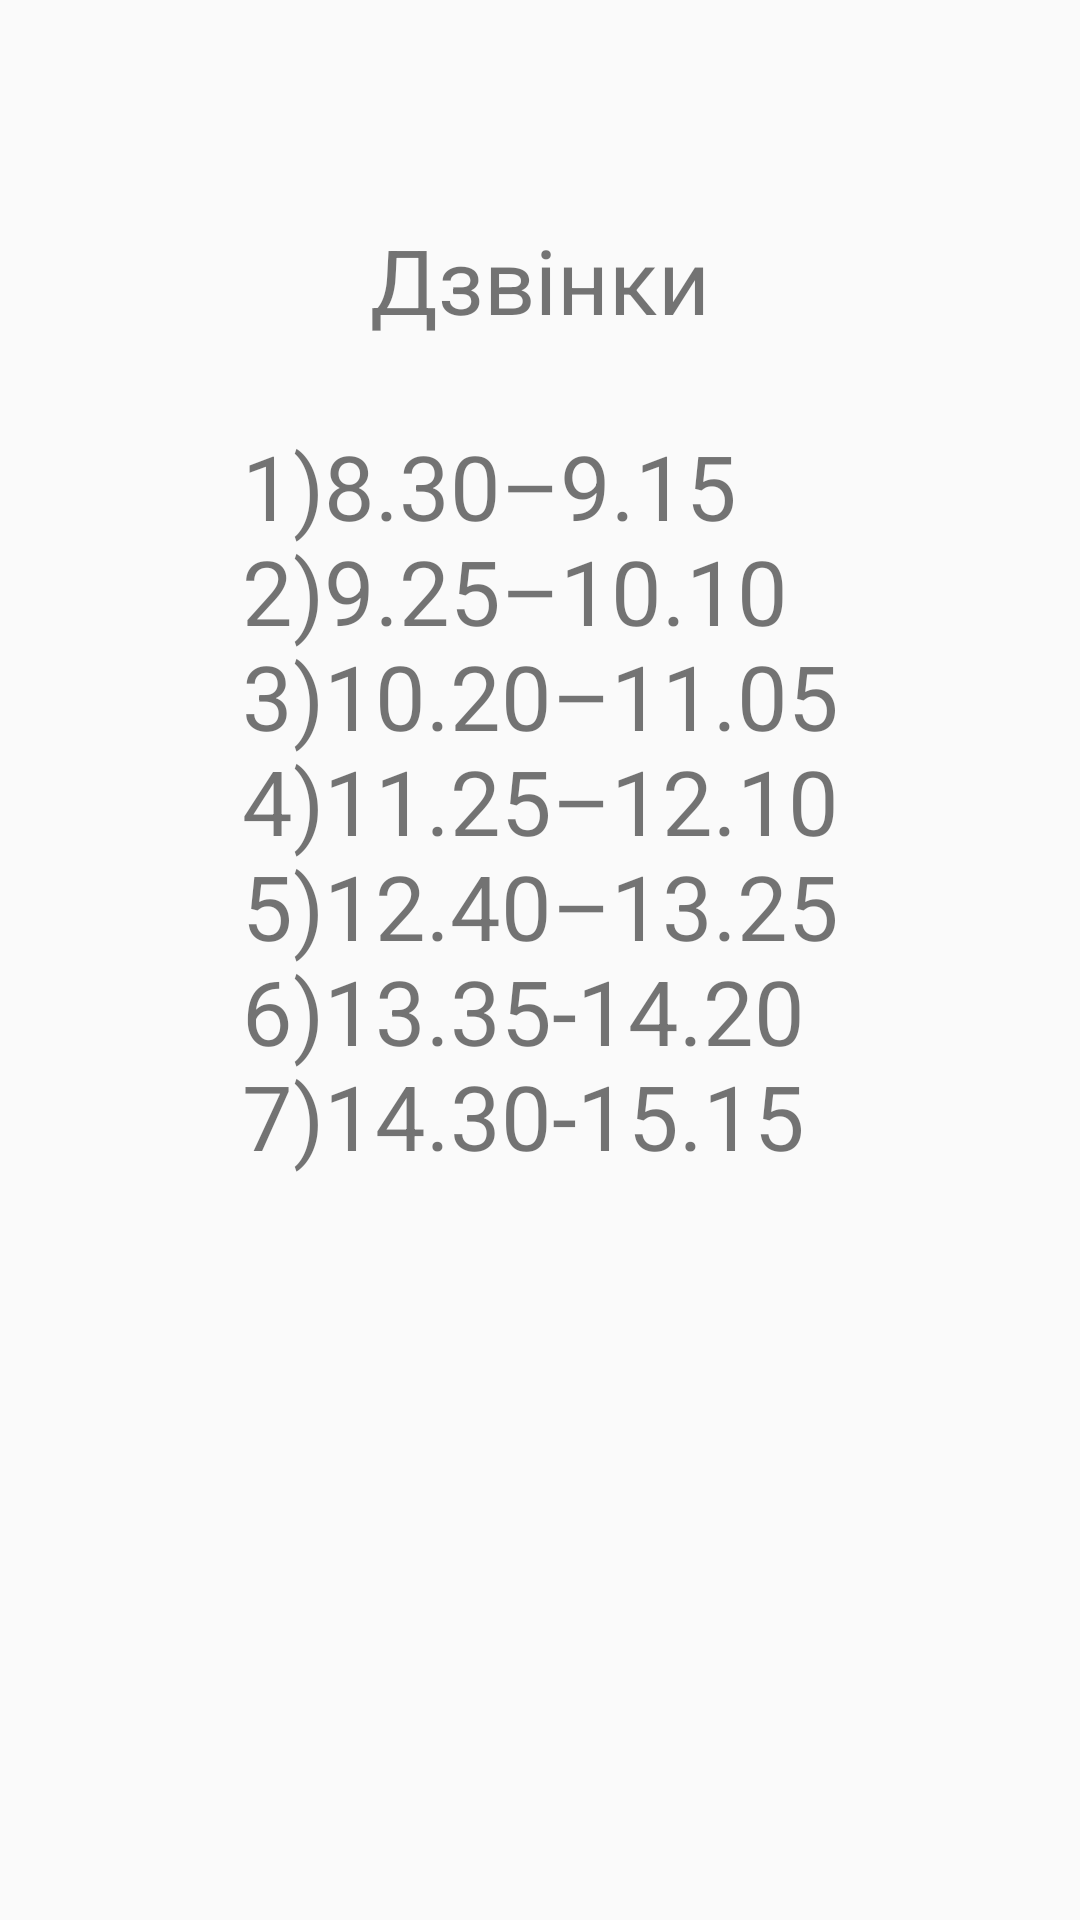

Layout XML and referenced resources for this Android screen:
<!-- AndroidManifest.xml: application theme AppTheme -->
<!-- res/layout/activity_main7.xml -->
<?xml version="1.0" encoding="utf-8"?>
<androidx.constraintlayout.widget.ConstraintLayout xmlns:android="http://schemas.android.com/apk/res/android"
    xmlns:app="http://schemas.android.com/apk/res-auto"
    xmlns:tools="http://schemas.android.com/tools"
    android:layout_width="match_parent"
    android:layout_height="match_parent"
    tools:context=".MainActivity6">

    <TextView
        android:id="@+id/textView12"
        android:layout_width="wrap_content"
        android:layout_height="wrap_content"
        android:layout_marginTop="50dp"
        android:layout_marginBottom="504dp"
        android:text="@string/time"
        android:textSize="30sp"
        app:layout_constraintBottom_toBottomOf="parent"
        app:layout_constraintEnd_toEndOf="parent"
        app:layout_constraintStart_toStartOf="parent"
        app:layout_constraintTop_toTopOf="parent" />

    <TextView
        android:id="@+id/textView13"
        android:layout_width="wrap_content"
        android:layout_height="wrap_content"
        android:layout_marginStart="1dp"
        android:layout_marginEnd="1dp"
        android:layout_marginBottom="248dp"
        android:text="@string/time1"
        android:textSize="30sp"
        app:layout_constraintBottom_toBottomOf="parent"
        app:layout_constraintEnd_toEndOf="parent"
        app:layout_constraintStart_toStartOf="parent" />
</androidx.constraintlayout.widget.ConstraintLayout>
<!-- resources referenced by this layout -->
<resources>
  <string name="time">Дзвінки</string>
  <string name="time1">1)8.30–9.15\n2)9.25–10.10\n3)10.20–11.05\n4)11.25–12.10\n5)12.40–13.25\n6)13.35-14.20\n7)14.30-15.15</string>
  <style name="AppTheme" parent="Theme.AppCompat.Light.DarkActionBar">
          
          <item name="colorPrimary">#400E5C</item>
          <item name="colorPrimaryDark">#2E0A42</item>
          <item name="colorAccent">#FFE500</item>
      </style>
</resources>
